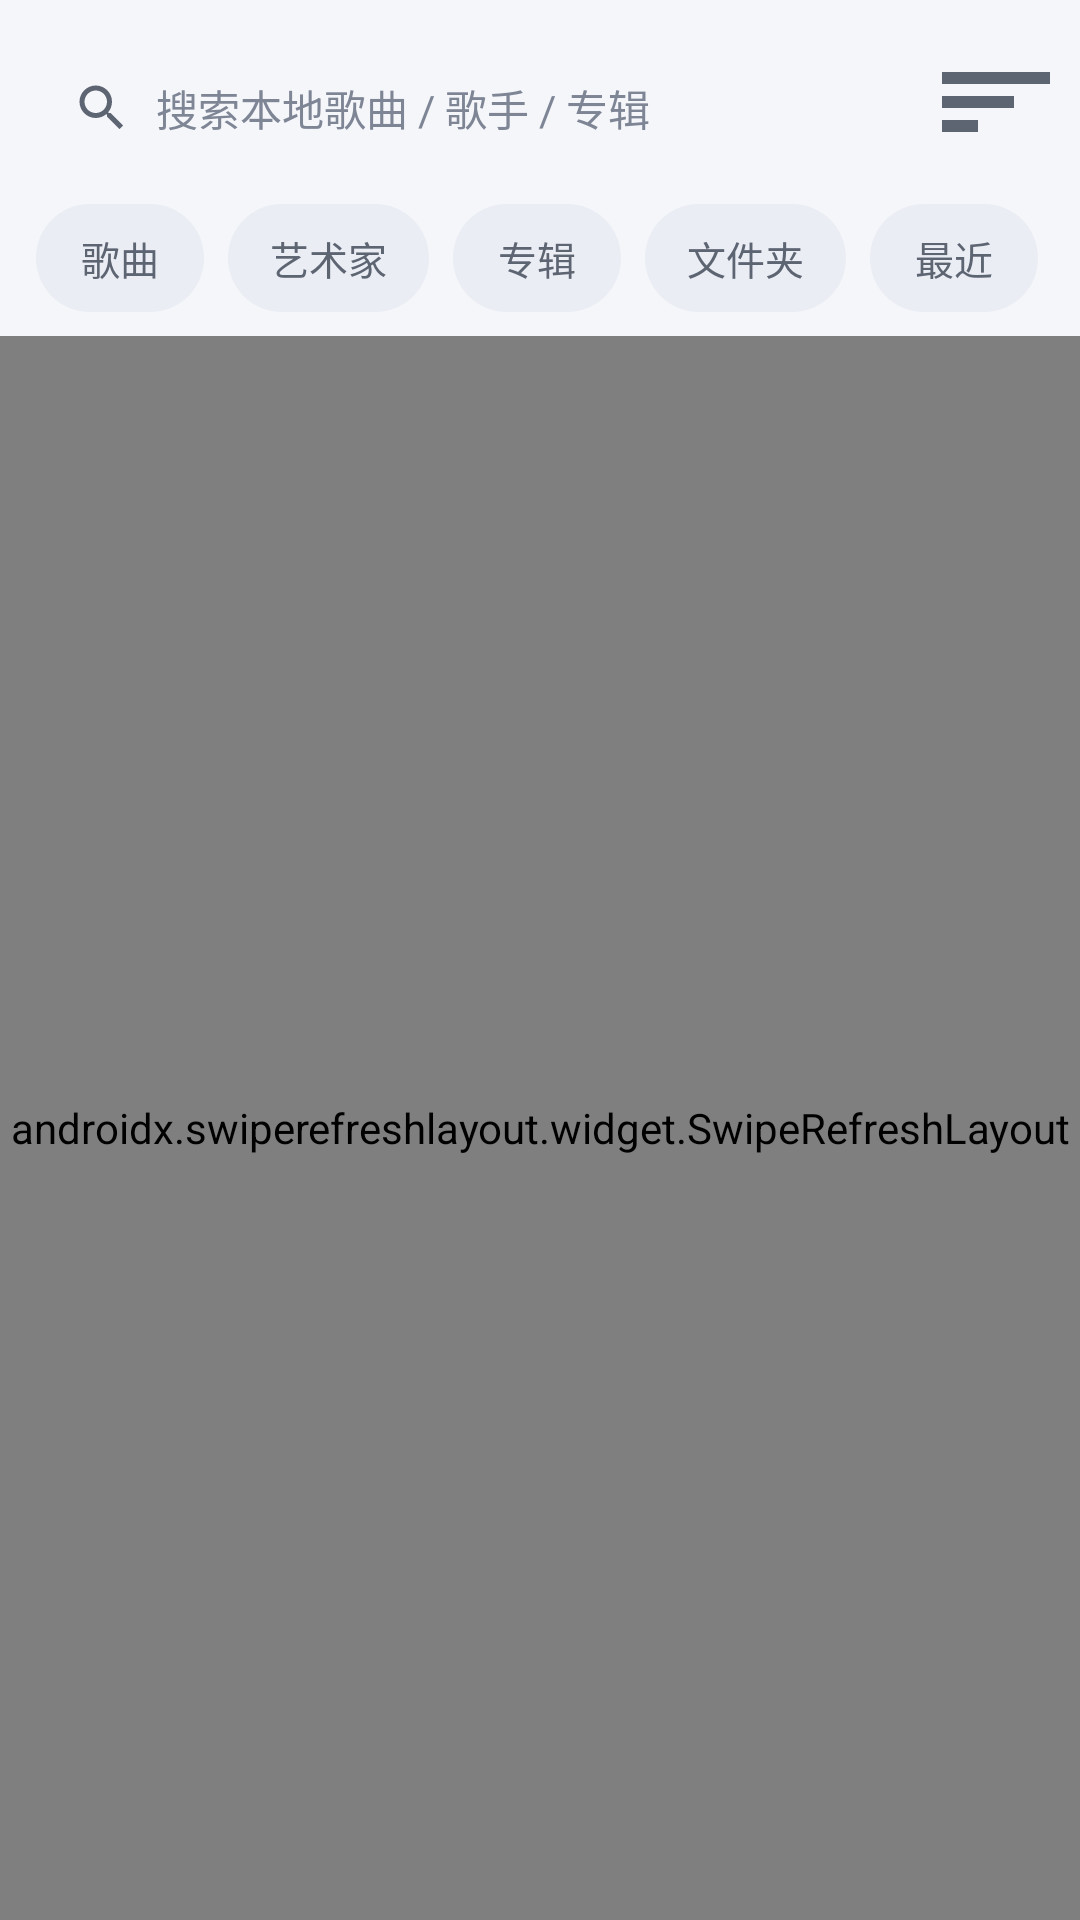

The Android layout XML behind this screen, and the referenced resources:
<!-- AndroidManifest.xml: application theme Theme.SimpleMusic -->
<!-- res/layout/fragment_local.xml -->
<?xml version="1.0" encoding="utf-8"?>
<LinearLayout xmlns:android="http://schemas.android.com/apk/res/android"
    xmlns:app="http://schemas.android.com/apk/res-auto"
    android:layout_width="match_parent"
    android:layout_height="match_parent"
    android:orientation="vertical"
    android:background="?attr/appBg">

    
    <LinearLayout
        android:layout_width="match_parent"
        android:layout_height="wrap_content"
        android:orientation="horizontal"
        android:gravity="center_vertical"
        android:paddingStart="@dimen/space_3"
        android:paddingEnd="@dimen/space_1"
        android:paddingTop="@dimen/space_3"
        android:paddingBottom="@dimen/space_2">

        <LinearLayout
            android:layout_width="0dp"
            android:layout_height="44dp"
            android:layout_weight="1"
            android:orientation="horizontal"
            android:gravity="center_vertical"
            android:background="@drawable/bg_search"
            android:paddingStart="@dimen/space_3"
            android:paddingEnd="@dimen/space_1">

            <ImageView
                android:layout_width="20dp"
                android:layout_height="20dp"
                android:src="@drawable/ic_search"
                android:tint="?attr/appTextSecondary"
                android:contentDescription="@string/cd_search" />

            <EditText
                android:id="@+id/et_local_search"
                android:layout_width="0dp"
                android:layout_height="match_parent"
                android:layout_weight="1"
                android:layout_marginStart="@dimen/space_2"
                android:background="@null"
                android:hint="@string/search_local_hint"
                android:textColorHint="@color/text_tertiary"
                android:textColor="@color/text_primary"
                android:textSize="14sp"
                android:imeOptions="actionSearch"
                android:singleLine="true"
                android:inputType="text" />

            <ImageButton
                android:id="@+id/btn_clear_search"
                android:layout_width="40dp"
                android:layout_height="40dp"
                android:background="?attr/selectableItemBackgroundBorderless"
                android:src="@drawable/ic_close"
                android:visibility="gone"
                android:contentDescription="@string/cd_clear" />
        </LinearLayout>

        <ImageButton
            android:id="@+id/btn_sort"
            style="@style/RoundIconButton"
            android:src="@drawable/ic_sort"
            android:contentDescription="@string/cd_sort" />
    </LinearLayout>

    
    <HorizontalScrollView
        android:id="@+id/chip_scroll"
        android:layout_width="match_parent"
        android:layout_height="wrap_content"
        android:scrollbars="none"
        android:paddingStart="@dimen/space_3"
        android:paddingEnd="@dimen/space_3"
        android:paddingBottom="@dimen/space_2">

        <LinearLayout
            android:id="@+id/chip_container"
            android:layout_width="wrap_content"
            android:layout_height="wrap_content"
            android:orientation="horizontal">

            <TextView android:id="@+id/tab_song" style="@style/ChipTab" android:text="歌曲" />
            <TextView android:id="@+id/tab_artist" style="@style/ChipTab" android:layout_marginStart="@dimen/space_2" android:text="艺术家" />
            <TextView android:id="@+id/tab_album" style="@style/ChipTab" android:layout_marginStart="@dimen/space_2" android:text="专辑" />
            <TextView android:id="@+id/tab_folder" style="@style/ChipTab" android:layout_marginStart="@dimen/space_2" android:text="文件夹" />
            <TextView android:id="@+id/tab_recent" style="@style/ChipTab" android:layout_marginStart="@dimen/space_2" android:text="最近" />
        </LinearLayout>
    </HorizontalScrollView>

    
    <TextView
        android:id="@+id/tv_result_count"
        android:layout_width="match_parent"
        android:layout_height="wrap_content"
        android:paddingStart="@dimen/space_4"
        android:paddingEnd="@dimen/space_4"
        android:paddingBottom="@dimen/space_1"
        android:textSize="12sp"
        android:textColor="?attr/appTextSecondary"
        android:visibility="gone" />

    
    <LinearLayout
        android:id="@+id/group_back_bar"
        android:layout_width="match_parent"
        android:layout_height="wrap_content"
        android:orientation="horizontal"
        android:gravity="center_vertical"
        android:paddingStart="@dimen/space_2"
        android:paddingEnd="@dimen/space_4"
        android:paddingTop="@dimen/space_1"
        android:paddingBottom="@dimen/space_1"
        android:background="?attr/appBg"
        android:visibility="gone">

        <ImageButton
            android:id="@+id/group_back"
            android:layout_width="@dimen/touch_target"
            android:layout_height="@dimen/touch_target"
            android:background="?attr/selectableItemBackgroundBorderless"
            android:src="@drawable/ic_back"
            android:contentDescription="@string/cd_back" />

        <TextView
            android:id="@+id/group_title"
            android:layout_width="0dp"
            android:layout_height="wrap_content"
            android:layout_weight="1"
            android:layout_marginStart="@dimen/space_1"
            android:singleLine="true"
            android:ellipsize="end"
            android:textStyle="bold"
            android:textColor="@color/text_primary"
            android:textSize="15sp" />
    </LinearLayout>

    <FrameLayout
        android:layout_width="match_parent"
        android:layout_height="0dp"
        android:layout_weight="1">

        <androidx.swiperefreshlayout.widget.SwipeRefreshLayout
            android:id="@+id/swipe_local"
            android:layout_width="match_parent"
            android:layout_height="match_parent">

            <androidx.recyclerview.widget.RecyclerView
                android:id="@+id/recycler_local"
                android:layout_width="match_parent"
                android:layout_height="match_parent"
                android:clipToPadding="false"
                android:paddingBottom="@dimen/space_2" />
        </androidx.swiperefreshlayout.widget.SwipeRefreshLayout>

        <androidx.recyclerview.widget.RecyclerView
            android:id="@+id/recycler_group"
            android:layout_width="match_parent"
            android:layout_height="match_parent"
            android:clipToPadding="false"
            android:paddingBottom="@dimen/space_2"
            android:visibility="gone" />

        <include layout="@layout/view_empty_state" />
    </FrameLayout>
</LinearLayout>
<!-- res/layout/view_empty_state.xml (included above) -->
<?xml version="1.0" encoding="utf-8"?>
<LinearLayout xmlns:android="http://schemas.android.com/apk/res/android"
    android:id="@+id/empty_view"
    android:layout_width="match_parent"
    android:layout_height="match_parent"
    android:orientation="vertical"
    android:gravity="center"
    android:padding="@dimen/space_8"
    android:visibility="gone">

    <FrameLayout
        android:layout_width="88dp"
        android:layout_height="88dp"
        android:background="@drawable/bg_icon_circle"
        android:gravity="center">

        <ImageView
            android:layout_width="40dp"
            android:layout_height="40dp"
            android:src="@drawable/ic_music_note"
            android:tint="?attr/appAccent"
            android:contentDescription="@string/app_name" />
    </FrameLayout>

    <TextView
        android:id="@+id/tv_empty_title"
        android:layout_width="wrap_content"
        android:layout_height="wrap_content"
        android:layout_marginTop="@dimen/space_5"
        android:textSize="16sp"
        android:textStyle="bold"
        android:textColor="@color/text_primary"
        android:text="@string/empty_local_title" />

    <TextView
        android:id="@+id/tv_empty_desc"
        android:layout_width="wrap_content"
        android:layout_height="wrap_content"
        android:layout_marginTop="@dimen/space_2"
        android:gravity="center"
        android:lineSpacingExtra="4dp"
        android:textSize="13sp"
        android:textColor="?attr/appTextSecondary"
        android:text="@string/empty_local_desc" />

    <TextView
        android:id="@+id/btn_empty_action"
        android:layout_width="wrap_content"
        android:layout_height="44dp"
        android:layout_marginTop="@dimen/space_5"
        android:paddingStart="@dimen/space_6"
        android:paddingEnd="@dimen/space_6"
        android:gravity="center"
        android:background="@drawable/bg_pill_accent"
        android:textColor="?attr/appOnAccent"
        android:textSize="14sp"
        android:textStyle="bold"
        android:visibility="gone"
        android:clickable="true"
        android:focusable="true" />
</LinearLayout>
<!-- resources referenced by this layout -->
<resources>
  <color name="text_primary">#191C25</color>
  <color name="text_tertiary">#7E8595</color>
  <dimen name="space_1">4dp</dimen>
  <dimen name="space_2">8dp</dimen>
  <dimen name="space_3">12dp</dimen>
  <dimen name="space_4">16dp</dimen>
  <dimen name="space_5">20dp</dimen>
  <dimen name="space_6">24dp</dimen>
  <dimen name="space_8">32dp</dimen>
  <dimen name="touch_target">48dp</dimen>
  <!-- drawable bg_icon_circle (drawable) -->
  <?xml version="1.0" encoding="utf-8"?>
  <shape xmlns:android="http://schemas.android.com/apk/res/android" android:shape="oval">
      <solid android:color="?attr/appAccentSoft" />
      <size android:width="44dp" android:height="44dp" />
  </shape>
  <!-- drawable bg_pill_accent (drawable) -->
  <?xml version="1.0" encoding="utf-8"?>
  <shape xmlns:android="http://schemas.android.com/apk/res/android" android:shape="rectangle">
      <solid android:color="?attr/appAccent" />
      <corners android:radius="@dimen/radius_pill" />
  </shape>
  <!-- drawable ic_back (drawable) -->
  <?xml version="1.0" encoding="utf-8"?>
  <vector xmlns:android="http://schemas.android.com/apk/res/android"
      android:width="24dp" android:height="24dp"
      android:viewportWidth="24" android:viewportHeight="24">
      <path android:fillColor="@color/icon_tint"
          android:pathData="M20,11H7.83l5.59,-5.59L12,4l-8,8 8,8 1.41,-1.41L7.83,13H20v-2z"/>
  </vector>
  <!-- drawable ic_close (drawable) -->
  <vector xmlns:android="http://schemas.android.com/apk/res/android"
      android:width="24dp" android:height="24dp"
      android:viewportWidth="24" android:viewportHeight="24">
      <path android:fillColor="@color/icon_tint"
          android:pathData="M19,6.41L17.59,5 12,10.59 6.41,5 5,6.41 10.59,12 5,17.59 6.41,19 12,13.41 17.59,19 19,17.59 13.41,12z" />
  </vector>
  <!-- drawable ic_sort (drawable) -->
  <vector xmlns:android="http://schemas.android.com/apk/res/android"
      android:width="24dp" android:height="24dp"
      android:viewportWidth="24" android:viewportHeight="24">
      <path android:fillColor="@color/icon_tint"
          android:pathData="M3,6h18v2H3zM3,10h12v2H3zM3,14h6v2H3z" />
  </vector>
  <string name="app_name">初墨播放器</string>
  <string name="cd_back">返回</string>
  <string name="cd_clear">清空输入</string>
  <string name="cd_search">搜索</string>
  <string name="cd_sort">排序方式</string>
  <string name="empty_local_desc">扫描本地音乐，或从「发现」里下载喜欢的歌</string>
  <string name="empty_local_title">这里还没有歌曲</string>
  <string name="search_local_hint">搜索本地歌曲 / 歌手 / 专辑</string>
  <style name="RoundIconButton">
          <item name="android:layout_width">48dp</item>
          <item name="android:layout_height">48dp</item>
          <item name="android:background">?attr/selectableItemBackgroundBorderless</item>
          <item name="android:scaleType">fitCenter</item>
      </style>
  <dimen name="radius_pill">999dp</dimen>
  <color name="icon_tint">#5D6472</color>
  <color name="text_secondary">#5D6472</color>
  <!-- drawable bg_chip (drawable) -->
  <?xml version="1.0" encoding="utf-8"?>
  <shape xmlns:android="http://schemas.android.com/apk/res/android" android:shape="rectangle">
      <solid android:color="?attr/appSurfaceVariant" />
      <corners android:radius="@dimen/radius_pill" />
  </shape>
  <color name="app_bg">#F5F6FA</color>
  <color name="app_card">#FFFFFF</color>
  <color name="accent_active">#3F51B5</color>
  <color name="soft_indigo">#E9ECFA</color>
  <color name="surface_variant">#EBEDF4</color>
  <color name="divider">#E4E7EF</color>
  <color name="on_accent">#FFFFFF</color>
  <color name="primary">#3F51B5</color>
  <color name="primary_dark">#303F9F</color>
  <color name="accent">#FF4081</color>
</resources>
